Run: headless pygame with SDL's dummy video driver; simulated clock (each Clock.tick advances the game by its frame time, no real sleeping); random seed 0; keys injected as events and as key.get_pressed() state; mouse plan: one left click at the window centre at the start of phase 2, then a move to the lower-right quarter at the start of phase 3.
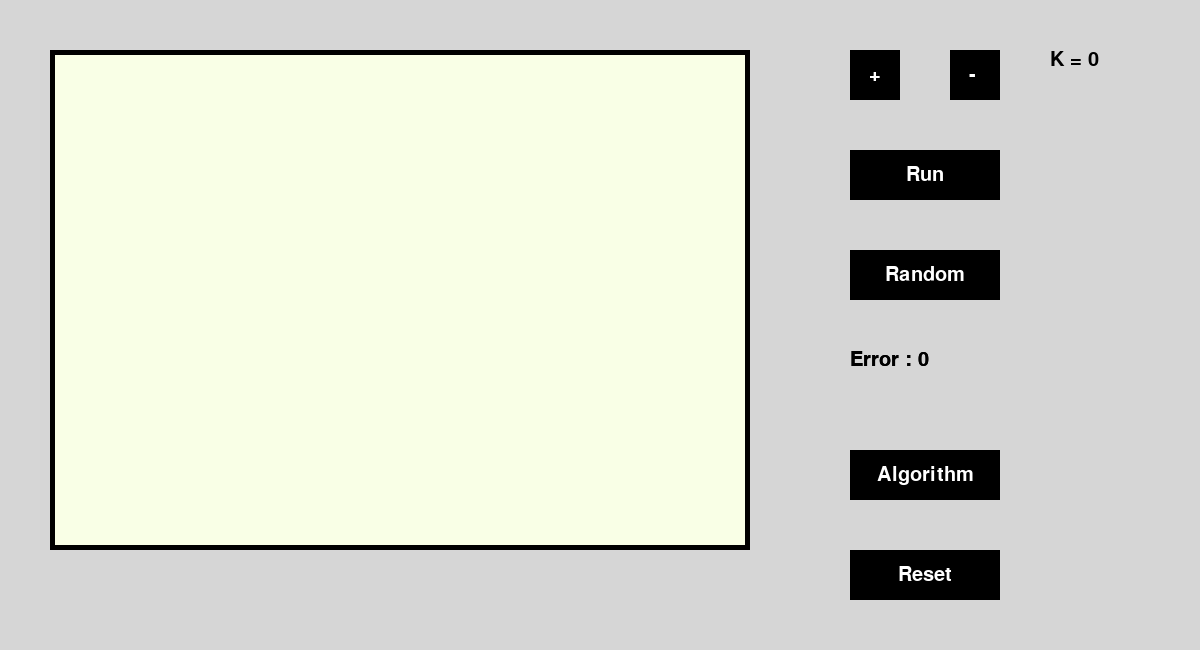
Frame 1 of 4 · flips 1–60 · no input
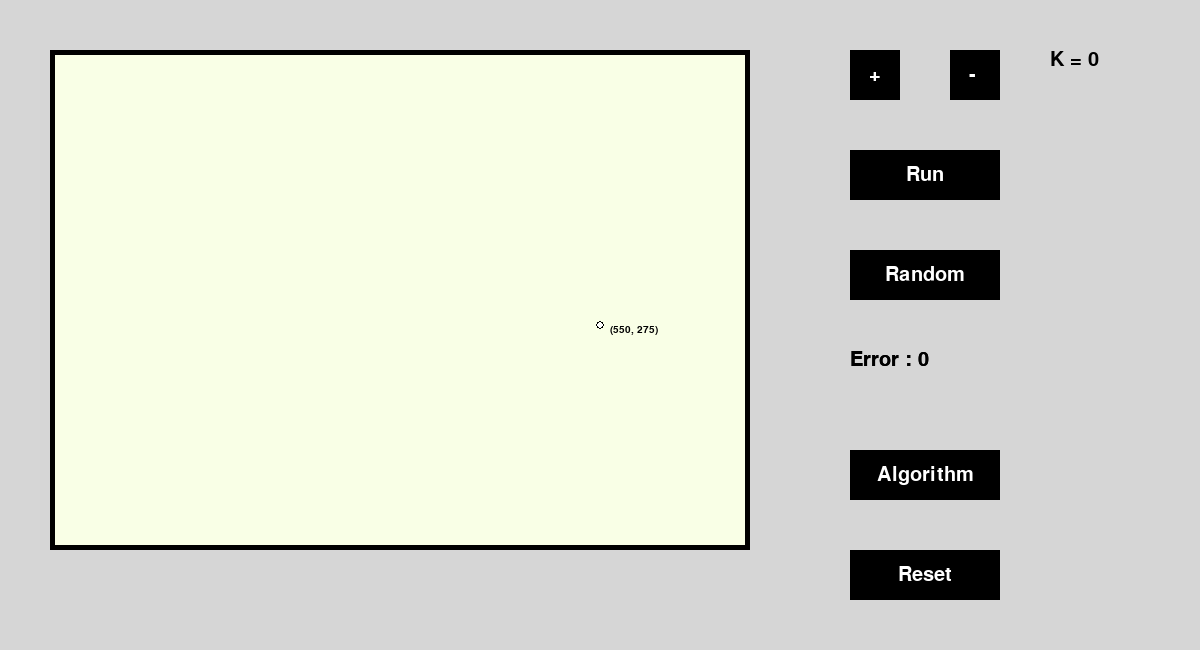
Frame 2 of 4 · flips 61–180 · clicked the window centre · tapped SPACE, RETURN · held RIGHT (→), D
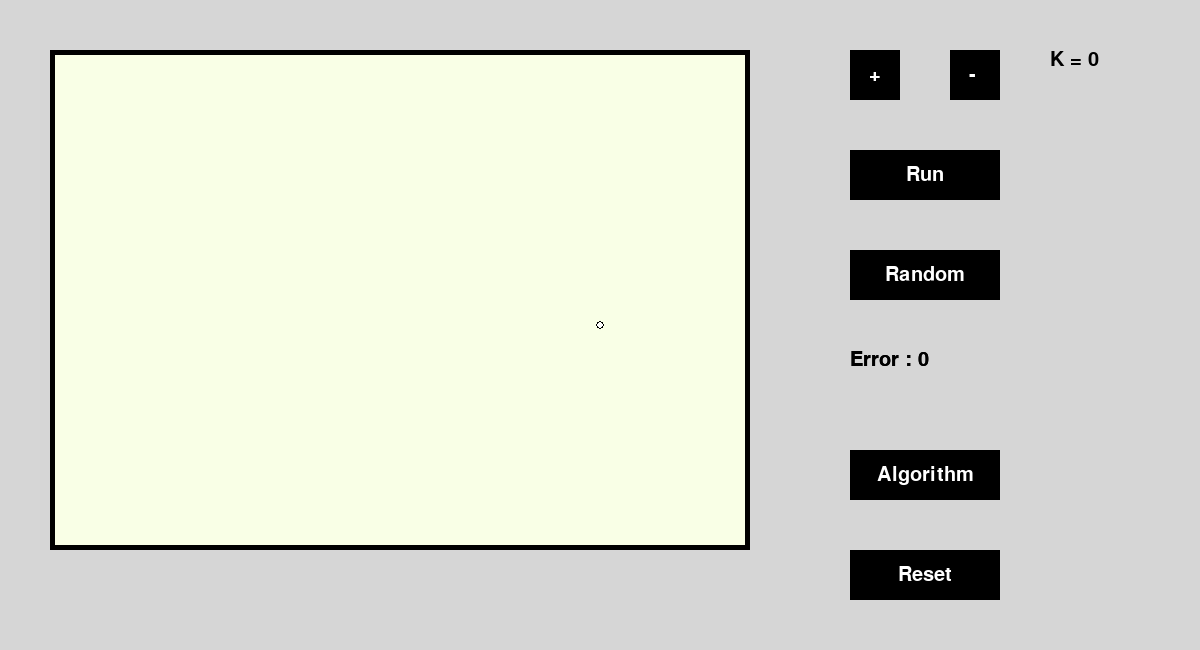
Frame 3 of 4 · flips 181–300 · moved the mouse to the lower-right quarter · held DOWN (↓), S
Frame 4 of 4 · flips 301–420 · held LEFT (←), A, UP (↑), W · screen unchanged from frame 3, image omitted

The pygame program that drew these frames:

import pygame
from random import randint
from statistics import mean

# points and cluster points(centroids)
class Point():
    def __init__(self, x, y, color=None):
        self.x = x
        self.y = y
        self.color = color
    
    def get_xy(self):
        return [self.x, self.y]
    
    def set_x(self, x):
        self.x = x
    
    def set_y(self, y):
        self.y = y
    
    def set_color(self, color):
        self.color = color

    def get_color(self):
        return self.color

 # some useful functions
def distance(p1, p2):
    return ((p1.x - p2.x)**2 + (p1.y - p2.y)**2)**.5

def assign_label(point, clusters):
    distances_list = [] 
    for cluster in clusters:
        new_distance = distance(point, cluster)
        distances_list.append(new_distance)
    min_distance = min(distances_list)
    i = distances_list.index(min_distance)
    return COLORS[i]

def new_centroid(points):
    x_coordinates = [points[i].x for i in range(len(points))]
    y_coordinates = [points[i].y for i in range(len(points))]
    return [mean(x_coordinates), mean(y_coordinates)]


# pygame interface
pygame.init()

screen = pygame.display.set_mode((1200,650))

pygame.display.set_caption("kmeans visualiser")

running = True

clock = pygame.time.Clock()

# colors
BACKGROUND = (214, 214, 214)
BLACK = (0, 0, 0)
WHITE = (255, 255, 255)

RED = (255, 0, 0)
GREEN = (0, 255, 0)
BLUE = (0, 0, 255)
YELLOW = (147, 153, 35)
PURPLE = (255, 0, 255)
SKY = (0, 255, 255)
ORANGE = (255, 125, 25)
GRAPE = (100, 25, 125)
GRASS = (55, 155, 65)

COLORS = [RED, GREEN, BLUE, YELLOW, PURPLE, SKY, ORANGE, GRAPE, GRASS]
BACKGROUND_PANEL = (249, 255, 230)

# texts
font_type = 'microsoftjhengheimicrosoftjhengheiuilight'
font = pygame.font.SysFont(font_type, 30)
font_small = pygame.font.SysFont(font_type, 15)

# a bunch of text
text_plus = font.render('+', True, WHITE)
text_plus_rect = text_plus.get_rect(center=(875, 75))

text_minus = font.render('-', True, WHITE)
text_minus_rect = text_plus.get_rect(center=(975, 75))

text_run = font.render('Run', True, WHITE)
text_run_rect = text_run.get_rect(center=(850+75, 150+25))

text_random = font.render('Random', True, WHITE)
text_random_rect = text_random.get_rect(center=(850+75, 250+25))

text_algorithm = font.render('Algorithm', True, WHITE)
text_algorithm_rect = text_algorithm.get_rect(center=(850+75, 450+25))

text_reset = font.render('Reset', True, WHITE)
text_reset_rect = text_reset.get_rect(center=(850+75, 550+25))

# initial configuration
K = 0
error = 0
points = []
clusters = []
labels = []


while running:
    clock.tick(60)
    screen.fill(BACKGROUND)

    # draw interface

    ## draw panel
    pygame.draw.rect(screen, BLACK, (50, 50, 700, 500))
    pygame.draw.rect(screen, BACKGROUND_PANEL, (55, 55, 690, 490))

    #  button +
    pygame.draw.rect(screen, BLACK, (850, 50, 50, 50))
    screen.blit(text_plus, text_plus_rect)

    # button -
    pygame.draw.rect(screen, BLACK, ((950, 50, 50, 50)))
    screen.blit(text_minus, text_minus_rect)

    # text "K = 0"
    text_k = font.render(f"K = {K}", True, BLACK)
    screen.blit(text_k, (1050, 50))

    # button Run,
    pygame.draw.rect(screen, BLACK, (850, 150, 150, 50))
    screen.blit(text_run, text_run_rect)

    # button Random
    pygame.draw.rect(screen, BLACK, (850, 250, 150, 50))
    screen.blit(text_random, text_random_rect)

    # text "Error = 0"
    text_error = font.render(f"Error : {error}", True, BLACK)
    text_error_rect = text_error.get_rect()
    screen.blit(text_error, (850,350))

    # button Algorithm
    pygame.draw.rect(screen, BLACK, (850, 450, 150, 50))
    screen.blit(text_algorithm, text_algorithm_rect)

    # button Reset
    pygame.draw.rect(screen, BLACK, (850, 550, 150, 50))
    screen.blit(text_reset, text_reset_rect)

    mouse_x, mouse_y = pygame.mouse.get_pos()

    # mouse position when hovering over panel
    if 50 < mouse_x < 750 and 50 < mouse_y < 550:
        text_mouse = font_small.render(f"({mouse_x - 50}, {mouse_y - 50})", True, BLACK)
        screen.blit(text_mouse, (mouse_x + 10, mouse_y))

    # end draw interface

    # event handler
    for event in pygame.event.get():
        if event.type == pygame.QUIT:
            running = False
        

        if event.type == pygame.MOUSEBUTTONDOWN:
            # add points
            if 50 < mouse_x < 750 and 50 < mouse_y < 550:
                labels = []
                point = Point(mouse_x, mouse_y)
                points.append(point)

            # add K
            if 850 < mouse_x < 900 and 50 < mouse_y < 100:
                K += 1
                if K > 9:
                    K = 9
                print("press +")

            # minus K
            if 950 < mouse_x < 1000 and 50 < mouse_y < 100:
                K -= 1
                print("press -")

            # run the algorithm
            if 850 < mouse_x < 1000 and 150 < mouse_y < 200:
                labels = []
                if clusters == []:
                    continue

                for point in points:
                    labels.append(assign_label(point, clusters))
                    point.set_color(assign_label(point, clusters))
                # update new centroids
                new_clusters = []

                for cluster in clusters:
                    cluster_points = [point for point in points if point.color == cluster.color]
                    if cluster_points != []:
                        new_cluster = Point(new_centroid(cluster_points)[0], new_centroid(cluster_points)[1], cluster.color)
                        new_clusters.append(new_cluster)
                clusters = new_clusters

                print("press Run")
            
            # randomly place centroids
            if 850 < mouse_x < 1000 and 250 < mouse_y < 300:
                clusters = []
                for point in points:
                    point.set_color(WHITE)
                for i in range(K):
                    random_point = Point(randint(50,750), randint(50, 550), COLORS[i])
                    clusters.append(random_point)
                print("press Random")

            # K-means using Scikit-learn
            if 850 < mouse_x < 1000 and 450 < mouse_y < 500:
                print("press Algorithm")

            # reset everything
            if 850 < mouse_x < 1000 and 550 < mouse_y < 600:
                K = 0
                error = 0
                points = []
                clusters = []
                labels = []
                print("press Reset")

    # Draw clusters
    for i in range(len(clusters)):
        pygame.draw.circle(screen, clusters[i].color, clusters[i].get_xy(), 8)

    # Draw points
    for i in range(len(points)):
        pygame.draw.circle(screen, BLACK, points[i].get_xy(), 4)
        
        if labels == []:
            pygame.draw.circle(screen, WHITE, points[i].get_xy(), 3)
        else:
            pygame.draw.circle(screen, points[i].color, points[i].get_xy(), 3)
    
    # update error text
    error = 0
    for cluster in clusters:
        for point in points:
            if point.color == cluster.color:
                error += distance(point, cluster)
    error = int(error)
    text_error = font.render(f"Error : {error}", True, BLACK)
    text_error_rect = text_error.get_rect()
    screen.blit(text_error, (850,350))


    pygame.display.flip()

pygame.quit()
